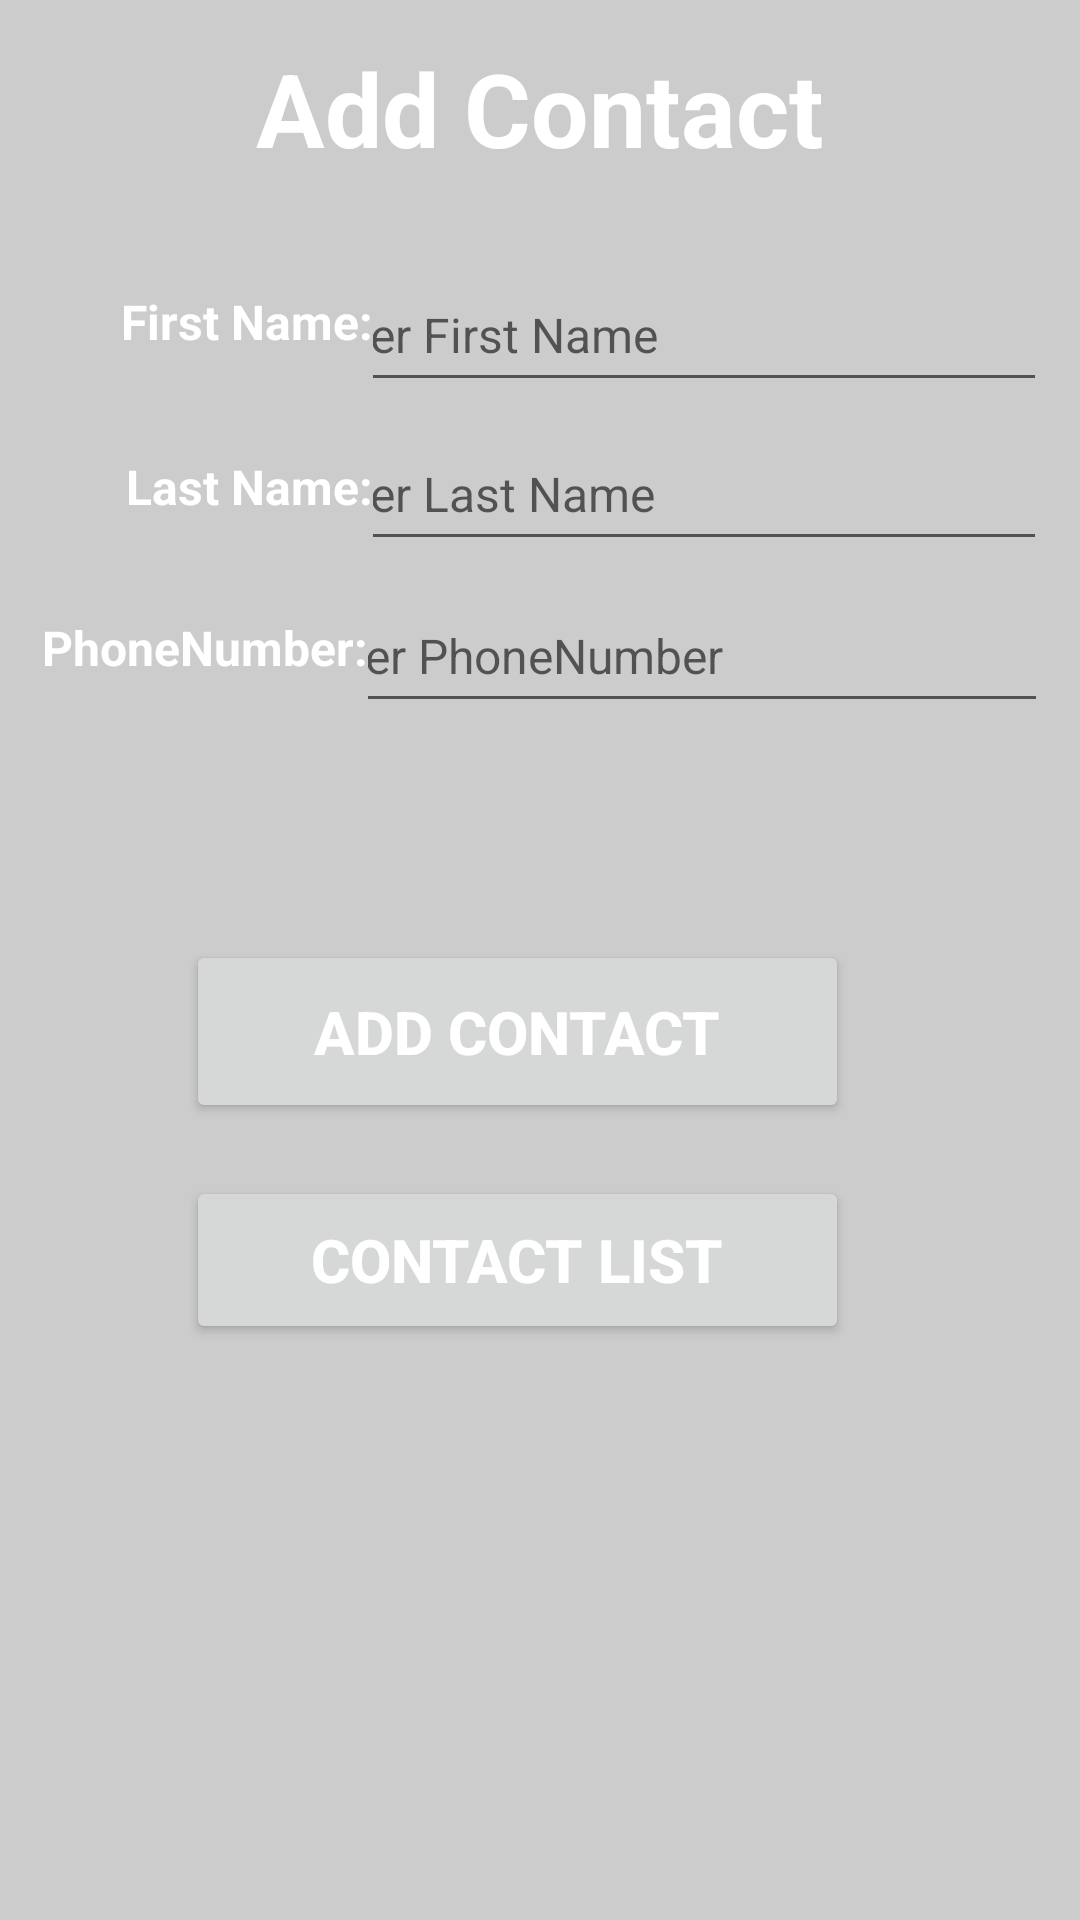

Reconstruct the res/layout file that produces this screen, plus the resources it refers to.
<!-- AndroidManifest.xml: application theme Theme.Orange.Navy -->
<!-- res/layout/activity_add.xml -->
<?xml version="1.0" encoding="utf-8"?>
<androidx.constraintlayout.widget.ConstraintLayout xmlns:android="http://schemas.android.com/apk/res/android"
    xmlns:app="http://schemas.android.com/apk/res-auto"
    xmlns:tools="http://schemas.android.com/tools"
    android:id="@+id/addAct"
    android:layout_width="match_parent"
    android:layout_height="match_parent"
    tools:context=".AddActivity">

    <TextView
        android:id="@+id/addHeader"
        android:layout_width="353dp"
        android:layout_height="56dp"
        android:text="@string/addHeader"
        android:textAlignment="center"
        android:textSize="34sp"
        android:textStyle="bold"
        app:layout_constraintBottom_toBottomOf="parent"
        app:layout_constraintEnd_toEndOf="parent"
        app:layout_constraintStart_toStartOf="parent"
        app:layout_constraintTop_toTopOf="parent"
        app:layout_constraintVertical_bias="0.023"
        tools:ignore="TextContrastCheck" />

    <EditText
        android:id="@+id/firstNameAddTxt"
        android:layout_width="253dp"
        android:layout_height="48dp"
        android:autofillHints="name"
        android:ems="10"
        android:hint="@string/firstNameAddHint"
        android:inputType="textPersonName"
        android:textSize="16sp"
        app:layout_constraintBottom_toBottomOf="parent"
        app:layout_constraintEnd_toEndOf="parent"
        app:layout_constraintHorizontal_bias="0.898"
        app:layout_constraintStart_toStartOf="parent"
        app:layout_constraintTop_toTopOf="parent"
        app:layout_constraintVertical_bias="0.145"
        tools:ignore="TextContrastCheck,DuplicateSpeakableTextCheck" />

    <EditText
        android:id="@+id/lastNameAddTxt"
        android:layout_width="253dp"
        android:layout_height="48dp"
        android:autofillHints="name"
        android:ems="10"
        android:hint="@string/lastNameAddHint"
        android:inputType="textPersonName"
        android:textSize="16sp"
        app:layout_constraintBottom_toBottomOf="parent"
        app:layout_constraintEnd_toEndOf="parent"
        app:layout_constraintHorizontal_bias="0.898"
        app:layout_constraintStart_toStartOf="parent"
        app:layout_constraintTop_toTopOf="parent"
        app:layout_constraintVertical_bias="0.235"
        tools:ignore="TextContrastCheck" />

    <EditText
        android:id="@+id/phoneNumberAddTxt"
        android:layout_width="255dp"
        android:layout_height="48dp"
        android:autofillHints="phone"
        android:ems="10"
        android:hint="@string/phoneNumberAddHint"
        android:inputType="phone"
        android:textSize="16sp"
        app:layout_constraintBottom_toBottomOf="parent"
        app:layout_constraintEnd_toEndOf="parent"
        app:layout_constraintHorizontal_bias="0.897"
        app:layout_constraintStart_toStartOf="parent"
        app:layout_constraintTop_toTopOf="parent"
        app:layout_constraintVertical_bias="0.326"
        tools:ignore="SpeakableTextPresentCheck,TextContrastCheck" />

    <TextView
        android:id="@+id/phoneNumberAddLbl"
        android:layout_width="117dp"
        android:layout_height="35dp"
        android:text="@string/phoneNumberAdd"
        android:textAlignment="textEnd"
        android:textSize="16sp"
        android:textStyle="bold"
        app:layout_constraintBottom_toBottomOf="parent"
        app:layout_constraintEnd_toEndOf="parent"
        app:layout_constraintHorizontal_bias="0.023"
        app:layout_constraintStart_toStartOf="parent"
        app:layout_constraintTop_toTopOf="parent"
        app:layout_constraintVertical_bias="0.339"
        tools:ignore="TextContrastCheck" />

    <TextView
        android:id="@+id/lastNameAddLbl"
        android:layout_width="117dp"
        android:layout_height="35dp"
        android:text="@string/lastNameAdd"
        android:textAlignment="textEnd"
        android:textSize="16sp"
        android:textStyle="bold"
        app:layout_constraintBottom_toBottomOf="parent"
        app:layout_constraintEnd_toEndOf="parent"
        app:layout_constraintHorizontal_bias="0.03"
        app:layout_constraintStart_toStartOf="parent"
        app:layout_constraintTop_toTopOf="parent"
        app:layout_constraintVertical_bias="0.25"
        tools:ignore="TextContrastCheck" />

    <TextView
        android:id="@+id/firstNameAddLbl"
        android:layout_width="117dp"
        android:layout_height="35dp"
        android:text="@string/firstNameAdd"
        android:textAlignment="textEnd"
        android:textSize="16sp"
        android:textStyle="bold"
        app:layout_constraintBottom_toBottomOf="parent"
        app:layout_constraintEnd_toEndOf="parent"
        app:layout_constraintHorizontal_bias="0.03"
        app:layout_constraintStart_toStartOf="parent"
        app:layout_constraintTop_toTopOf="parent"
        app:layout_constraintVertical_bias="0.159"
        tools:ignore="TextContrastCheck" />

    <Button
        android:id="@+id/homeAddBtn"
        android:layout_width="221dp"
        android:layout_height="56dp"
        android:text="@string/view"
        android:textAlignment="center"
        android:textSize="20sp"
        android:textStyle="bold"
        app:layout_constraintBottom_toBottomOf="parent"
        app:layout_constraintEnd_toEndOf="parent"
        app:layout_constraintHorizontal_bias="0.447"
        app:layout_constraintStart_toStartOf="parent"
        app:layout_constraintTop_toTopOf="parent"
        app:layout_constraintVertical_bias="0.671" />

    <Button
        android:id="@+id/createAddBtn"
        android:layout_width="221dp"
        android:layout_height="61dp"
        android:text="@string/createAddBtn"
        android:textAlignment="center"
        android:textSize="20sp"
        android:textStyle="bold"
        app:layout_constraintBottom_toBottomOf="parent"
        app:layout_constraintEnd_toEndOf="parent"
        app:layout_constraintHorizontal_bias="0.447"
        app:layout_constraintStart_toStartOf="parent"
        app:layout_constraintTop_toTopOf="parent"
        app:layout_constraintVertical_bias="0.541"
        tools:ignore="DuplicateSpeakableTextCheck" />
</androidx.constraintlayout.widget.ConstraintLayout>
<!-- resources referenced by this layout -->
<resources>
  <string name="addHeader">Add Contact</string>
  <string name="createAddBtn">Add Contact</string>
  <string name="firstNameAdd">First Name:</string>
  <string name="firstNameAddHint">Enter First Name</string>
  <string name="lastNameAdd">Last Name:</string>
  <string name="lastNameAddHint">Enter Last Name</string>
  <string name="phoneNumberAdd">PhoneNumber:</string>
  <string name="phoneNumberAddHint">Enter PhoneNumber</string>
  <string name="view">Contact List</string>
  <style name="Theme.Orange.Navy" parent="Theme.MaterialComponents.DayNight.DarkActionBar">
          
          <item name="colorPrimary">@color/orange</item>
          <item name="colorPrimaryVariant">@color/orange</item>
          <item name="colorOnPrimary">@color/white</item>
          <item name="android:textColor">@color/white</item>
          <item name="android:background">@color/light_gray</item>
          
          <item name="colorSecondary">@color/navy_blue</item>
          <item name="colorSecondaryVariant">@color/white</item>
          
          <item name="android:statusBarColor" tools:targetApi="l">?attr/colorPrimaryVariant</item>
          
      </style>
  <color name="orange">#FF5722</color>
  <color name="white">#FFFFFFFF</color>
  <color name="light_gray">#FFCCCCCC</color>
  <color name="navy_blue">#FF012E56</color>
</resources>
